Run: headless pygame with SDL's dummy video driver; simulated clock (each Clock.tick advances the game by its frame time, no real sleeping); random seed 0; keys injected as events and as key.get_pressed() state; no mouse input.
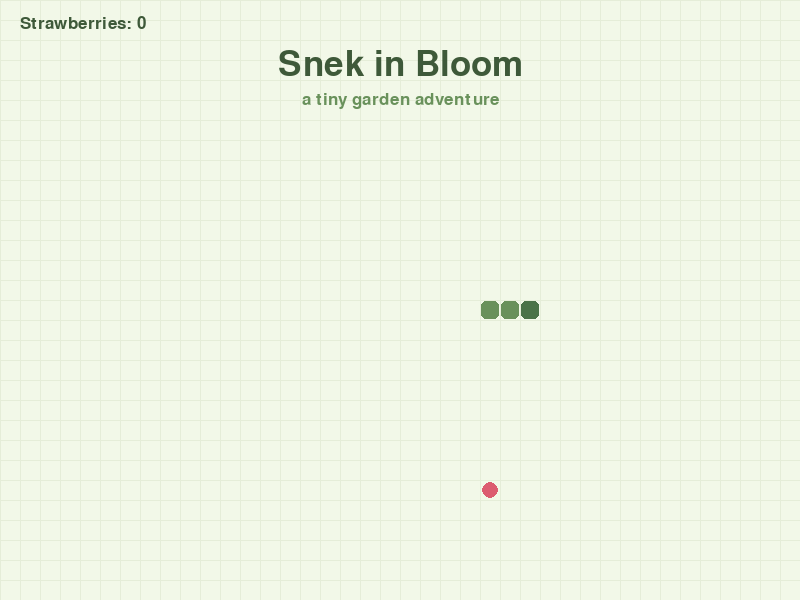
Frame 1 of 4 · flips 1–60 · no input
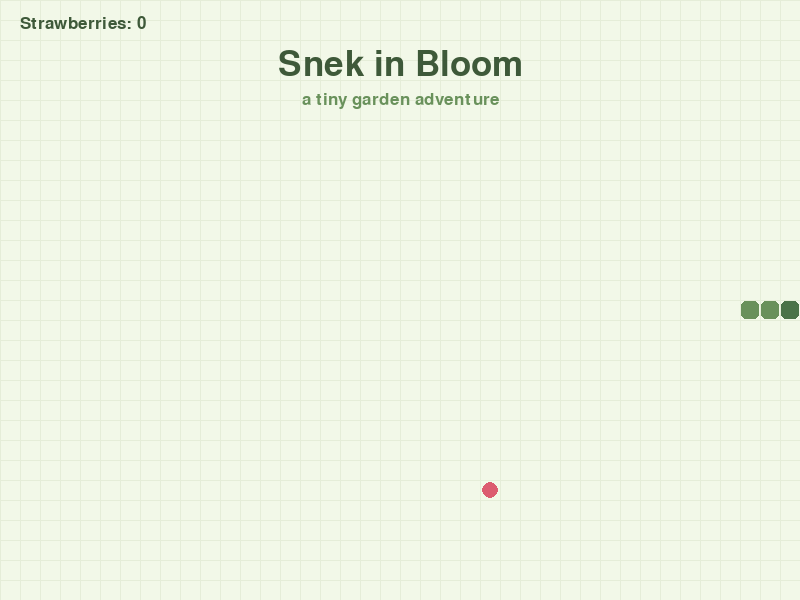
Frame 2 of 4 · flips 61–180 · tapped SPACE, RETURN · held RIGHT (→), D
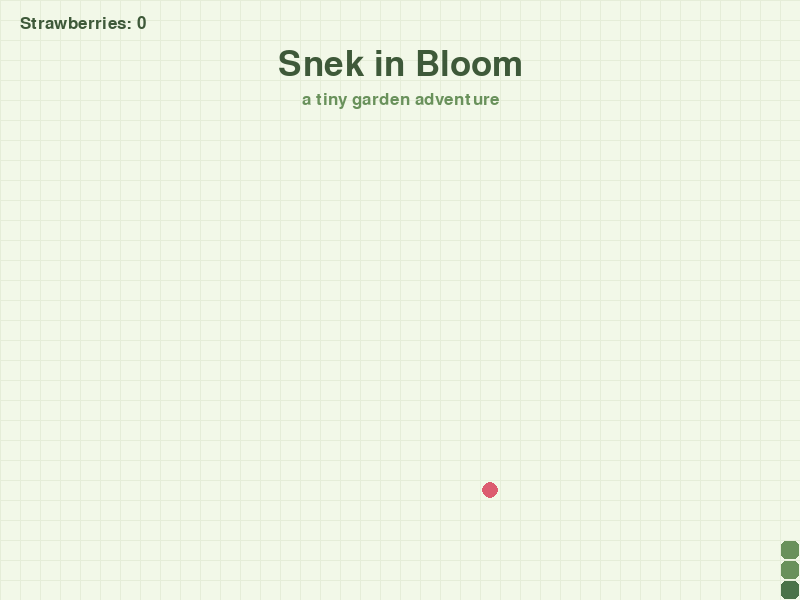
Frame 3 of 4 · flips 181–300 · held DOWN (↓), S
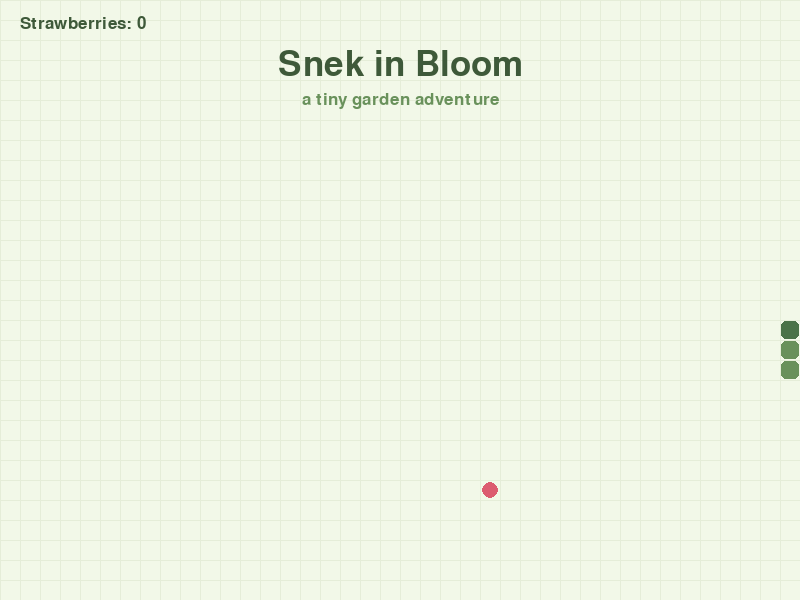
Frame 4 of 4 · flips 301–420 · held LEFT (←), A, UP (↑), W

The pygame program that drew these frames:

import pygame
import random

pygame.init()

#creating the game window
width=800
height=600
cell_size=20 

screen=pygame.display.set_mode((width, height))
pygame.display.set_caption("Snek in Bloom")

#updating the game at 60 fps
clock= pygame.time.Clock()
FPS=60
move_delay=140#milliseconds between moves
last_move=0


#garden colour palette
background= (242,248, 232)
grid_colour= (229, 237, 216)
snake_green=(105, 145, 91)
snake_head=(75, 115, 72)
dark_green= (62, 89, 57)
strawberry_red=(220,91,112)
white=(255, 255,255)

#fonts
title_font= pygame.font.Font(None, 52)
subtitle_font= pygame.font.Font(None, 25)

#text surfaces
title= title_font.render("Snek in Bloom", True, dark_green)
subtitle=subtitle_font.render("a tiny garden adventure", True, snake_green)

#snake position, meanured in grid cells
snake= [(20,15), (19,15), (18,15)]
direction=(1,0)

#spawning strawberries
def spawn_food(snake):
    while True:
        food=( random.randint(0, width//cell_size-1),
            random.randint(0, height//cell_size-1))
        if food not in snake:
            return food

#initialising food and score
food=spawn_food(snake)
score=0


#keep the game running till the player closes it
running=True

#handling events such as clicking the close button
while running:
    #1. handling events
    for event in pygame.event.get():
        if event.type==pygame.QUIT:
            running=False
        #keyboard controls
        if event.type==pygame.KEYDOWN:
            if event.key in (pygame.K_RIGHT, pygame.K_d):
                direction=(1,0)
            elif event.key in(pygame.K_LEFT, pygame.K_a):
                direction=(-1,0)
            elif event.key in (pygame.K_DOWN, pygame.K_s):
                direction=(0,1)
            elif event.key in (pygame.K_UP, pygame.K_w):
                direction=(0,-1)
    #2. moving snake at regular intervals
    current_time=pygame.time.get_ticks()

    if current_time-last_move >= move_delay:
        head_col, head_row=snake[0]
        dx,dy=direction
        new_head=(head_col+dx, head_row+dy)
        #putting the new head at the front and removing the last segment so that the snake stays the same length
        snake.insert(0, new_head)
        if new_head==food:
            score=score+1
            food=spawn_food(snake)
        else:
            snake.pop()
        last_move=current_time
    #3. drawing the background
    screen.fill(background)
    for x in range(0, width, cell_size):
        pygame.draw.line(screen, grid_colour, (x,0), (x, height))
    for y in range(0, height, cell_size):
        pygame.draw.line(screen, grid_colour, (0,y), (width, y))
    #drawing the food, score
    food_x=food[0]*cell_size
    food_y=food[1]*cell_size
    pygame.draw.circle(screen, strawberry_red, (food_x+cell_size//2, food_y+cell_size//2), cell_size//2-2)
    #drawing the snake
    for index, (col, row) in enumerate(snake):
        x=col*cell_size
        y=row*cell_size
        colour=snake_head if index==0 else snake_green
        pygame.draw.rect(screen, colour, (x+1, y+1, cell_size-2, cell_size-2), border_radius=5)

    #drawing score, title and subtitle
    score_text=subtitle_font.render(f"Strawberries: {score}", True, dark_green)
    screen.blit(score_text,(20,15))
    screen.blit(title, title.get_rect(center=(width//2, 65)))
    screen.blit(subtitle, subtitle.get_rect(center=(width//2, 100)))

    #4. displaying the frame and regulating the refresh rate
    pygame.display.flip()
    clock.tick(FPS)
pygame.quit()
